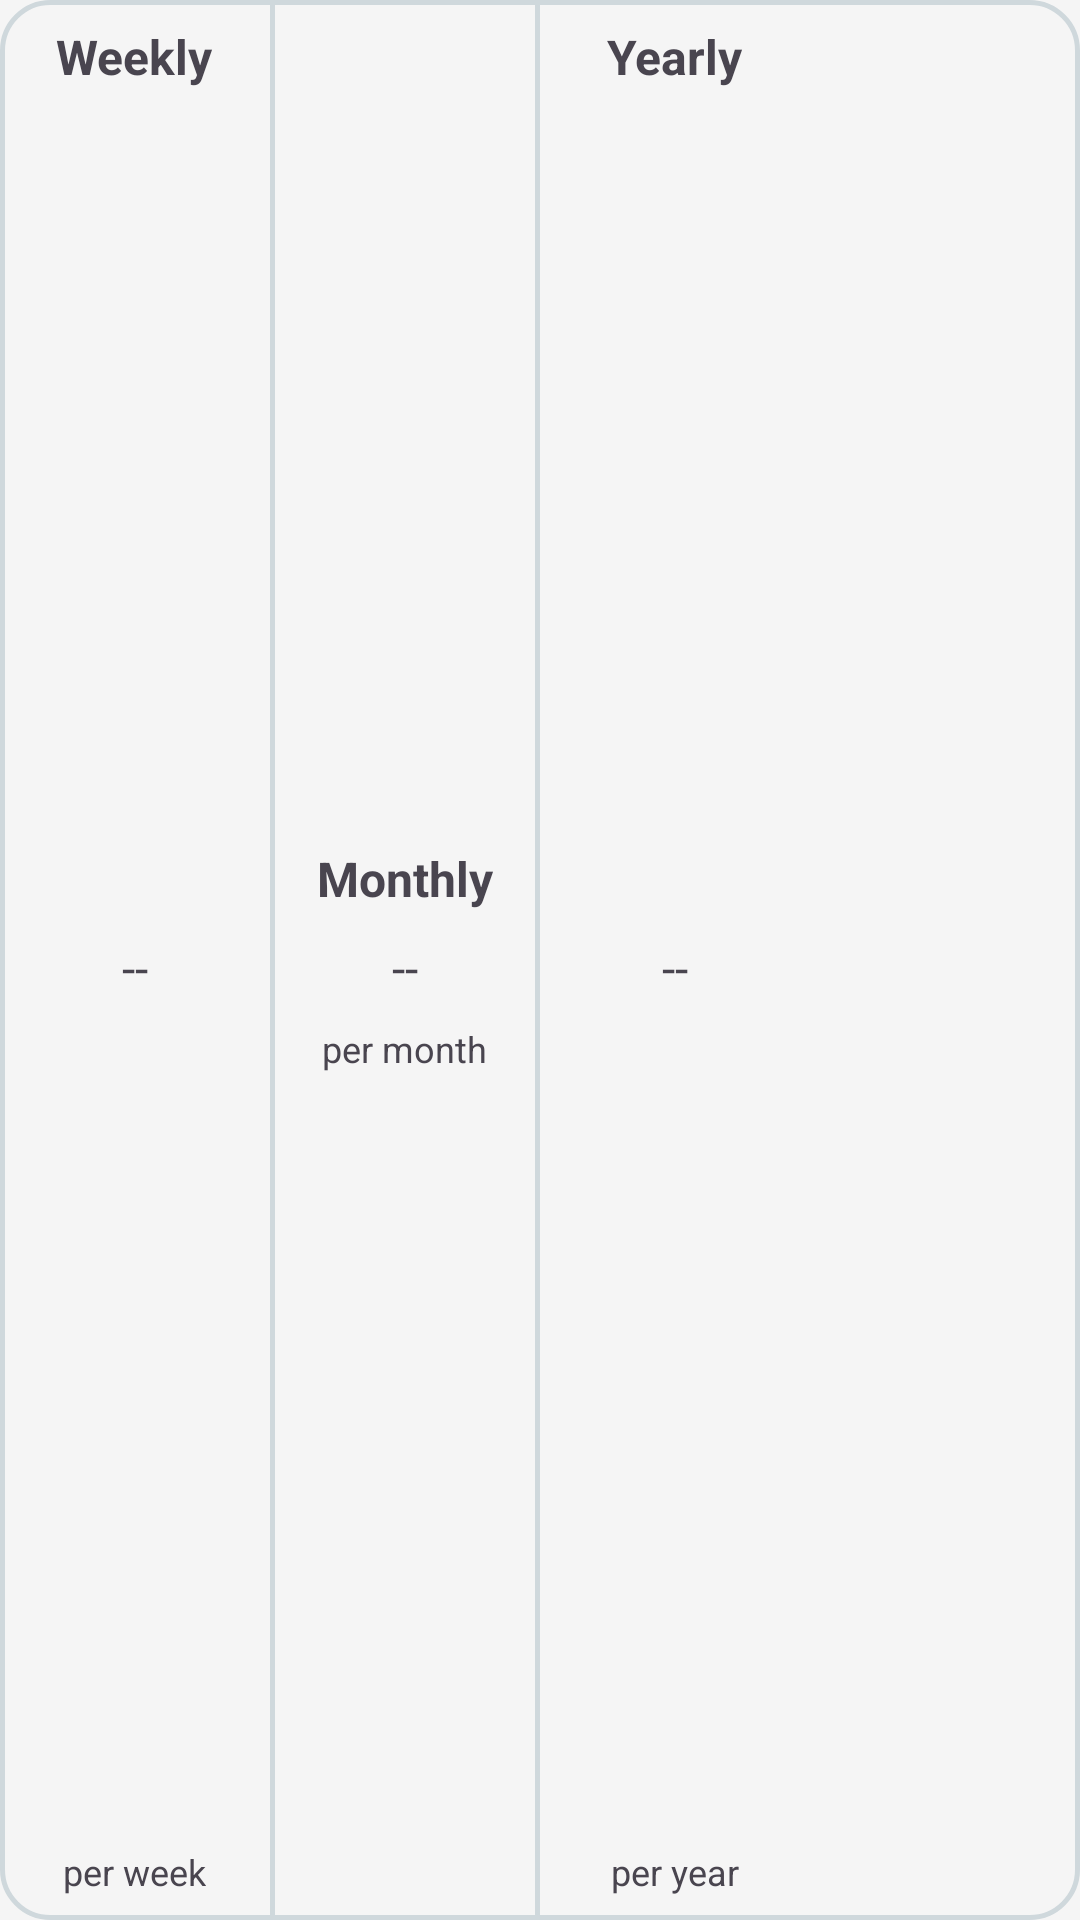

Produce the Android XML layout that renders to this screen, including the resource entries it uses.
<!-- AndroidManifest.xml: application theme Theme.WhatsClean -->
<!-- res/layout/premium_plan_chooser.xml -->
<?xml version="1.0" encoding="utf-8"?>
<LinearLayout xmlns:android="http://schemas.android.com/apk/res/android"
    xmlns:tools="http://schemas.android.com/tools"
    android:layout_width="wrap_content"
    android:layout_height="wrap_content"
    android:layout_marginVertical="16dp"
    android:background="@drawable/stroked_bg"
    android:orientation="horizontal"
    tools:showIn="@layout/fragment_premium">

    <LinearLayout
        android:id="@+id/weekly_container"
        android:layout_width="wrap_content"
        android:layout_height="match_parent"
        android:background="@drawable/stroked_bg_left"
        android:gravity="center_horizontal"
        android:minWidth="90dp"
        android:orientation="vertical">

        <TextView
            android:layout_width="wrap_content"
            android:layout_height="wrap_content"
            android:paddingVertical="8dp"
            android:text="@string/weekly"
            android:textColor="?attr/colorControlNormal"
            android:textSize="16sp"
            android:textStyle="bold" />

        <TextView
            android:id="@+id/weekly_price"
            android:layout_width="wrap_content"
            android:layout_height="0dp"
            android:layout_weight="1.0"
            android:gravity="center_vertical"
            android:paddingHorizontal="12dp"
            android:text="@string/price_placeholder"
            android:textColor="?android:textColorSecondary"
            android:textSize="16sp"
            tools:text="Rs 49" />

        <TextView
            android:layout_width="wrap_content"
            android:layout_height="wrap_content"
            android:paddingVertical="8dp"
            android:textColor="?android:textColorSecondary"
            android:textSize="12sp"
            android:text="per week" />
    </LinearLayout>

    <LinearLayout
        android:id="@+id/monthly_container"
        android:layout_width="wrap_content"
        android:layout_height="match_parent"
        android:background="@drawable/stroked_bg_center"
        android:gravity="center"
        android:minWidth="90dp"
        android:orientation="vertical">

        <TextView
            android:layout_width="wrap_content"
            android:layout_height="wrap_content"
            android:paddingVertical="8dp"
            android:text="@string/monthly"
            android:textColor="?attr/colorControlNormal"
            android:textSize="16sp"
            android:textStyle="bold" />

        <TextView
            android:id="@+id/monthly_price"
            android:layout_width="wrap_content"
            android:layout_height="wrap_content"
            android:paddingHorizontal="12dp"
            android:text="@string/price_placeholder"
            android:textColor="?android:textColorSecondary"
            android:textSize="16sp"
            tools:text="Rs 179" />

        <TextView
            android:layout_width="wrap_content"
            android:layout_height="wrap_content"
            android:paddingVertical="8dp"
            android:textColor="?android:textColorSecondary"
            android:textSize="12sp"
            android:text="@string/per_month" />

    </LinearLayout>

    <LinearLayout
        android:id="@+id/yearly_container"
        android:layout_width="wrap_content"
        android:layout_height="match_parent"
        android:background="@drawable/stroked_bg_right"
        android:gravity="center"
        android:minWidth="90dp"
        android:orientation="vertical">

        <TextView
            android:layout_width="wrap_content"
            android:layout_height="wrap_content"
            android:paddingVertical="8dp"
            android:text="@string/yearly"
            android:textColor="?attr/colorControlNormal"
            android:textSize="16sp"
            android:textStyle="bold" />


        <TextView
            android:id="@+id/yearly_price"
            android:layout_width="wrap_content"
            android:layout_height="0dp"
            android:layout_weight="1.0"
            android:gravity="center"
            android:text="@string/price_placeholder"
            android:textColor="?android:textColorSecondary"
            android:textSize="16sp"
            tools:text="Rs 1890" />

        <TextView
            android:layout_width="wrap_content"
            android:layout_height="wrap_content"
            android:paddingVertical="8dp"
            android:text="@string/per_year"
            android:textColor="?android:textColorSecondary"
            android:textSize="12sp" />
    </LinearLayout>
</LinearLayout>
<!-- res/layout/fragment_premium.xml (included above) -->
<?xml version="1.0" encoding="utf-8"?>
<FrameLayout xmlns:android="http://schemas.android.com/apk/res/android"
    xmlns:app="http://schemas.android.com/apk/res-auto"
    xmlns:tools="http://schemas.android.com/tools"
    android:layout_width="match_parent"
    android:layout_height="match_parent"
    android:background="@drawable/premium_gradient_bg"
    tools:context=".ui.premium.PremiumFragment">


    <com.google.android.material.card.MaterialCardView
        android:layout_width="match_parent"
        android:layout_height="wrap_content"
        android:layout_gravity="center"
        android:layout_marginHorizontal="24dp"
        app:cardUseCompatPadding="true">

        <LinearLayout
            android:layout_width="match_parent"
            android:layout_height="wrap_content"
            android:layout_marginHorizontal="16dp"
            android:layout_marginVertical="24dp"
            android:gravity="center"
            android:orientation="vertical">

            <androidx.appcompat.widget.AppCompatImageView
                android:layout_width="72dp"
                android:layout_height="72dp"
                app:srcCompat="@drawable/ic_menu_premium" />

            <com.google.android.material.textview.MaterialTextView
                android:layout_width="wrap_content"
                android:layout_height="wrap_content"
                android:layout_marginTop="8dp"
                android:text="@string/label_fragment_premium"
                android:textColor="?attr/colorControlNormal"
                android:textSize="24sp"
                android:textStyle="bold" />

            <com.google.android.material.textview.MaterialTextView
                android:layout_width="wrap_content"
                android:layout_height="wrap_content"
                android:layout_marginVertical="16dp"
                android:paddingHorizontal="16dp"
                android:text="Enjoy a seamless and Ad-free experience while also supporting the development by upgrading to our premium plan."
                android:textAlignment="center" />

            <com.google.android.material.textview.MaterialTextView
                style="@style/TextAppearance.Material3.TitleSmall"
                android:layout_width="wrap_content"
                android:layout_height="wrap_content"
                android:layout_marginTop="24dp"
                android:text="Choose your plan" />

            <include
                android:id="@+id/premium_chooser"
                layout="@layout/premium_plan_chooser" />

            <com.google.android.material.button.MaterialButton
                style="@style/Widget.Material3.Button.UnelevatedButton"
                android:layout_width="wrap_content"
                android:layout_height="wrap_content"
                android:layout_marginTop="10dp"
                android:minWidth="200dp"
                android:id="@+id/subscribe_button"
                android:text="Get Premium"
                android:textAllCaps="true"
                app:backgroundTint="#0091EA" />

            <com.google.android.material.button.MaterialButton
                android:id="@+id/cancel_button"
                style="@style/Widget.Material3.Button.TextButton"
                android:layout_width="wrap_content"
                android:layout_height="wrap_content"
                android:layout_marginTop="8dp"
                android:minWidth="180dp"
                android:text="No, Thanks"
                android:textColor="#0091EA" />
        </LinearLayout>

    </com.google.android.material.card.MaterialCardView>

</FrameLayout>
<!-- resources referenced by this layout -->
<resources>
  <!-- drawable premium_gradient_bg (drawable) -->
  <?xml version="1.0" encoding="utf-8"?>
  <shape xmlns:android="http://schemas.android.com/apk/res/android">
      <gradient
          android:angle="90"
          android:endColor="#FFAB40"
          android:startColor="#FFD740" />
  
  </shape>
  <!-- drawable stroked_bg (drawable) -->
  <?xml version="1.0" encoding="utf-8"?>
  <shape xmlns:android="http://schemas.android.com/apk/res/android">
  
      <stroke
          android:width="1.5dp"
          android:color="#CFD8DC" />
      <corners android:radius="16dp" />
  
  </shape>
  <!-- drawable stroked_bg_center (drawable) -->
  <?xml version="1.0" encoding="utf-8"?>
  <selector xmlns:android="http://schemas.android.com/apk/res/android">
  
      <item android:state_selected="true">
          <shape>
              <stroke android:width="2dp" android:color="#0091EA" />
          </shape>
      </item>
      <item>
          <ripple android:color="?attr/colorControlHighlight">
              <item>
                  <shape>
                      <stroke android:width="1.5dp" android:color="#CFD8DC" />
                  </shape>
              </item>
          </ripple>
      </item>
  </selector>
  <string name="label_fragment_premium">Upgrade to premium</string>
  <string name="monthly">Monthly</string>
  <string name="per_month">per month</string>
  <string name="per_year">per year</string>
  <string name="price_placeholder">--</string>
  <string name="weekly">Weekly</string>
  <string name="yearly">Yearly</string>
  <style name="Theme.WhatsClean" parent="Base.Theme.WhatsClean">
          <item name="android:windowLightStatusBar" tools:targetApi="m">true</item>
          <item name="android:windowLightNavigationBar" tools:targetApi="o_mr1">true</item>
      </style>
  <color name="primary_color">@color/jade_green</color>
  <color name="white">#ffffff</color>
  <style name="CheckboxStyle" parent="Widget.Material3.CompoundButton.CheckBox">
          <item name="android:button">@drawable/circle_checkbox</item>
      </style>
  <color name="surface_color">#f5f5f5</color>
  <style name="CustomActionModeTheme" parent="@style/Widget.AppCompat.ActionMode">
          <item name="actionModeBackground">@drawable/window_background</item>
          <item name="actionModeCloseButtonStyle">@style/ActionModeCloseButton</item>
      </style>
  <style name="ToolbarStyle" parent="Widget.Material3.ActionBar.Solid">
          <item name="background">@android:color/transparent</item>
      </style>
  <style name="CardViewStyle" parent="Widget.Material3.CardView.Outlined">
          <item name="strokeWidth">0dp</item>
          <item name="cardCornerRadius">20dp</item>
      </style>
  <color name="jade_green">#00A86B</color>
  <!-- drawable circle_checkbox (drawable) -->
  <?xml version="1.0" encoding="utf-8"?>
  <selector xmlns:android="http://schemas.android.com/apk/res/android">
      <item android:drawable="@drawable/ic_round_check_circle_24" android:state_checked="true" />
      <item android:drawable="@drawable/ic_round_unchecked_24" />
  </selector>
  <style name="ActionModeCloseButton" parent="android:style/Widget.ActionButton.CloseMode">
          <item name="android:visibility">gone</item>
      </style>
  <!-- drawable ic_round_unchecked_24 (drawable) -->
  <vector xmlns:android="http://schemas.android.com/apk/res/android"
      android:width="24dp"
      android:height="24dp"
      android:tint="?attr/colorControlNormal"
      android:viewportWidth="24"
      android:viewportHeight="24">
  
      <path
          android:fillColor="@android:color/white"
          android:pathData="M12,2C6.48,2 2,6.48 2,12s4.48,10 10,10 10,-4.48 10,-10S17.52,2 12,2zM12,20c-4.42,0 -8,-3.58 -8,-8s3.58,-8 8,-8 8,3.58 8,8 -3.58,8 -8,8z" />
  </vector>
</resources>
